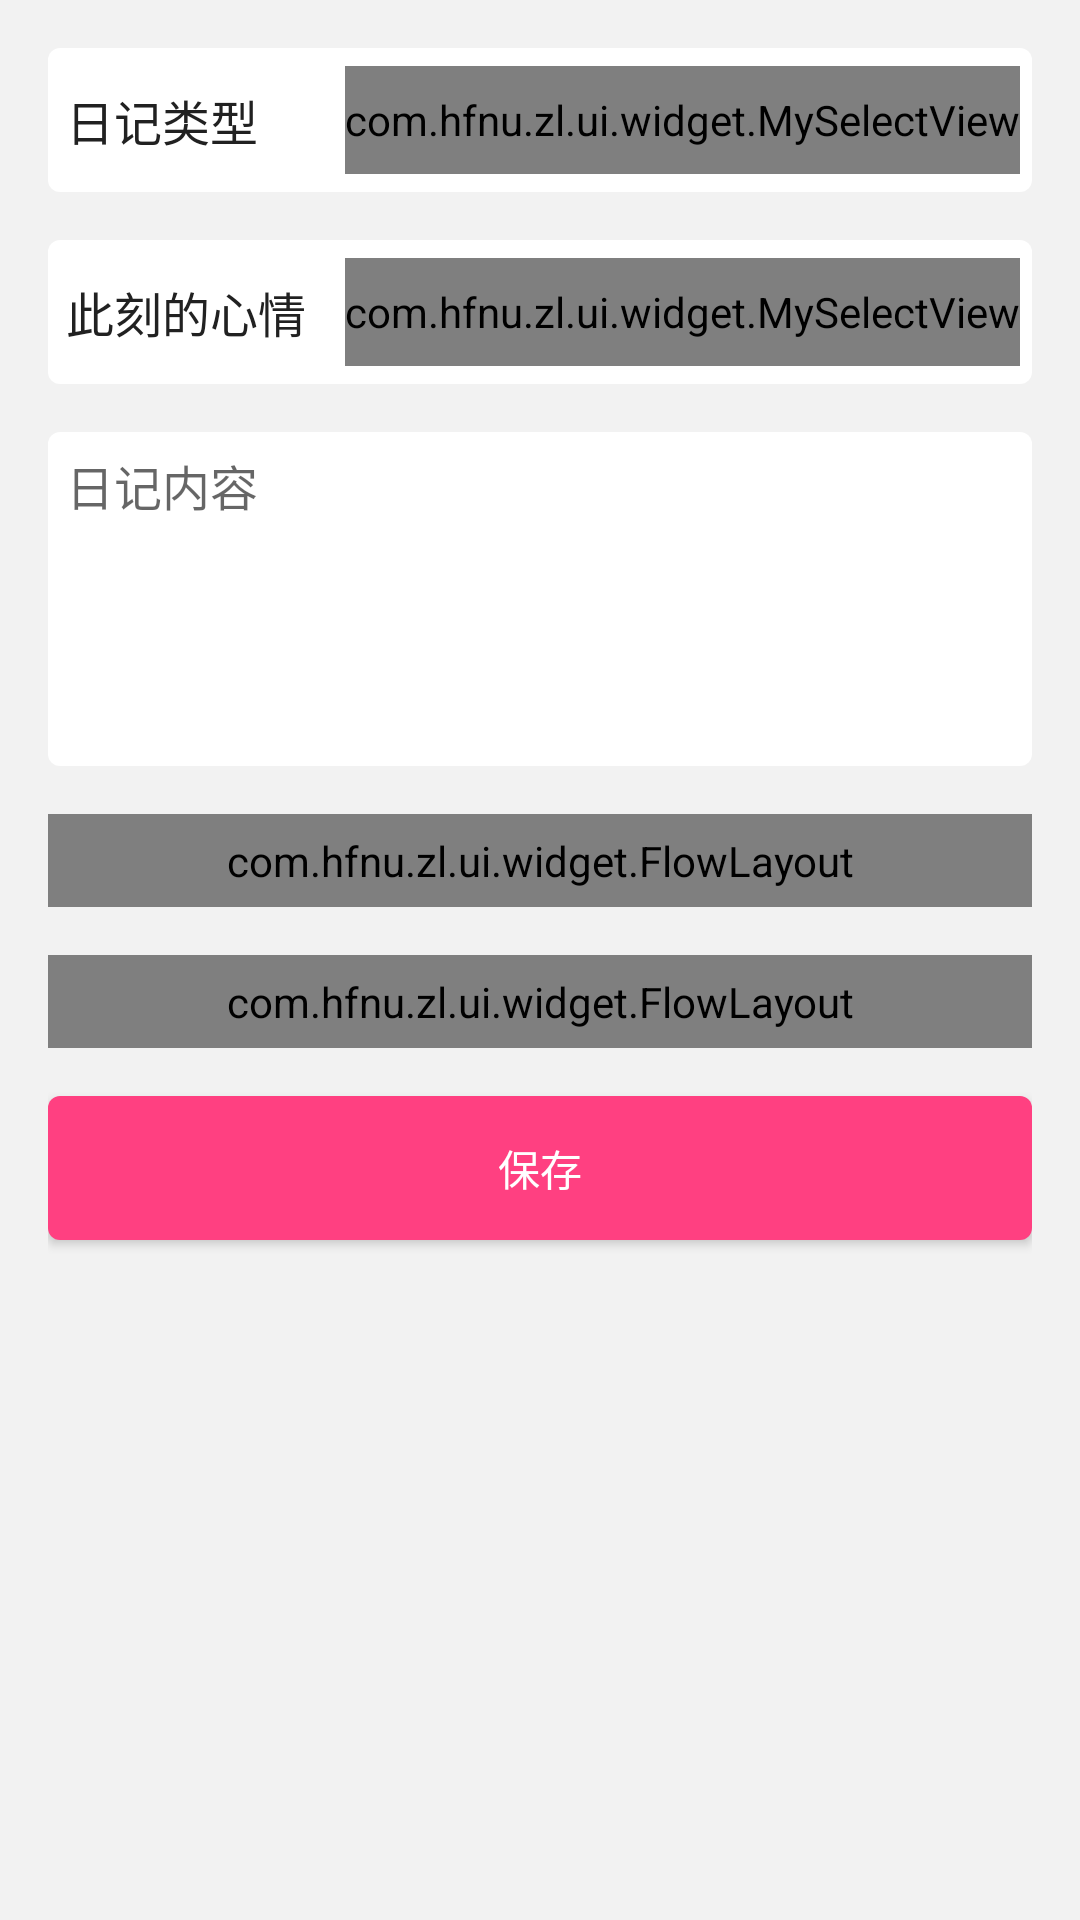

Android layout source for this screen:
<!-- AndroidManifest.xml: activity theme AppTheme.NoActionBar -->
<!-- res/layout/activity_add_diary.xml -->
<?xml version="1.0" encoding="utf-8"?>
<LinearLayout xmlns:android="http://schemas.android.com/apk/res/android"
    android:layout_width="match_parent"
    android:layout_height="match_parent"
    android:orientation="vertical"
    android:padding="@dimen/activity_vertical_margin">

    <RelativeLayout
        android:layout_width="match_parent"
        android:layout_height="48dp"
        android:background="@drawable/view_rounded_corners_back"
        android:paddingRight="4dp">

        <TextView
            style="@style/titleTextStyle"
            android:layout_width="96dp"
            android:layout_height="wrap_content"
            android:layout_alignParentLeft="true"
            android:layout_centerVertical="true"
            android:text="日记类型" />

        <com.hfnu.zl.ui.widget.MySelectView
            android:id="@+id/tv_type_select"
            style="@style/titleTextStyle"
            android:textColor="@color/textColorSecondary"
            android:layout_width="wrap_content"
            android:layout_height="match_parent"
            android:gravity="center"
            android:layout_alignParentRight="true"
            android:drawableRight="@mipmap/ic_down_more"
            android:text="成长日记" />
    </RelativeLayout>
    <RelativeLayout
        android:layout_width="match_parent"
        android:layout_height="48dp"
        android:layout_marginTop="@dimen/activity_vertical_margin"
        android:background="@drawable/view_rounded_corners_back"
        android:paddingRight="4dp">

        <TextView
            style="@style/titleTextStyle"
            android:layout_width="96dp"
            android:layout_height="wrap_content"
            android:layout_alignParentLeft="true"
            android:layout_centerVertical="true"
            android:text="此刻的心情" />

        <com.hfnu.zl.ui.widget.MySelectView
            android:id="@+id/tv_mood_select"
            style="@style/titleTextStyle"
            android:textColor="@color/textColorSecondary"
            android:layout_width="wrap_content"
            android:layout_height="match_parent"
            android:gravity="center"
            android:layout_alignParentRight="true"
            android:drawableRight="@mipmap/ic_down_more"
            android:text="开心" />
    </RelativeLayout>
    <EditText
        android:id="@+id/et_content"
        android:layout_width="match_parent"
        android:layout_height="wrap_content"
        android:layout_marginTop="@dimen/activity_vertical_margin"
        android:background="@drawable/view_rounded_corners_back"
        android:gravity="top"
        android:hint="日记内容"
        android:minLines="5"
        android:textSize="16dp" />
    <com.hfnu.zl.ui.widget.FlowLayout
        android:id="@+id/record"
        android:layout_width="match_parent"
        android:layout_height="wrap_content"
        android:layout_marginTop="@dimen/activity_vertical_margin"
        android:background="@drawable/view_rounded_corners_back">
    </com.hfnu.zl.ui.widget.FlowLayout>
    <com.hfnu.zl.ui.widget.FlowLayout
        android:id="@+id/picture"
        android:layout_width="match_parent"
        android:layout_height="wrap_content"
        android:layout_marginTop="@dimen/activity_vertical_margin"
        android:background="@drawable/view_rounded_corners_back">
    </com.hfnu.zl.ui.widget.FlowLayout>
    <Button
        android:id="@+id/btn_save"
        android:layout_width="match_parent"
        android:layout_height="wrap_content"
        android:layout_marginTop="@dimen/activity_vertical_margin"
        android:background="@drawable/btn_background"
        android:text="@string/str_save"
        android:textColor="#ffffff" />
</LinearLayout>
<!-- resources referenced by this layout -->
<resources>
  <color name="textColorSecondary">#737373</color>
  <dimen name="activity_vertical_margin">16dp</dimen>
  <!-- drawable btn_background (drawable) -->
  <?xml version="1.0" encoding="utf-8"?>
  <selector xmlns:android="http://schemas.android.com/apk/res/android">
      <item android:state_pressed="true">
          <shape>
              <solid android:color="@color/colorAccentDark" />
              <corners android:radius="4.0dp" />
          </shape>
      </item>
      <item>
          <shape>
              <solid android:color="@color/colorAccent" />
              <corners android:radius="4.0dp" />
          </shape>
      </item>
  </selector>
  <!-- drawable view_rounded_corners_back (drawable) -->
  <?xml version="1.0" encoding="utf-8"?>
  <shape xmlns:android="http://schemas.android.com/apk/res/android" android:shape="rectangle">
      <solid android:color="#ffffff"/>
      <corners android:radius="4dp"/>
      <padding android:bottom="6dp" android:top="6dp" android:left="6dp" android:right="6dp"/>
  </shape>
  <!-- mipmap ic_down_more: png bitmap (mipmap-xxhdpi, 3296 bytes) -->
  <string name="str_save">保存</string>
  <style name="titleTextStyle">
          <item name="android:layout_height">wrap_content</item>
          <item name="android:layout_width">wrap_content</item>
          <item name="android:textColor">@color/textColorPrimary</item>
          <item name="android:textSize">16dp</item>
          <item name="android:singleLine">true</item>
          <item name="android:ellipsize">end</item>
      </style>
  <style name="AppTheme.NoActionBar" parent="AppTheme">
          <item name="windowActionBar">false</item>
          <item name="windowNoTitle">true</item>
      </style>
  <color name="colorAccentDark">#d9366e</color>
  <color name="colorAccent">#FF4081</color>
  <color name="textColorPrimary">#212121</color>
  <style name="AppTheme" parent="Theme.AppCompat.Light.DarkActionBar">
          
          <item name="colorPrimary">@color/colorPrimary</item>
          <item name="colorPrimaryDark">@color/colorPrimaryDark</item>
          <item name="colorAccent">@color/colorAccent</item>
          <item name="android:textColorPrimary">@color/textColorPrimary</item>
          <item name="android:textColorSecondary">@color/textColorSecondary</item>
          <item name="android:actionBarSize">@dimen/toolbar_size</item>
          <item name="android:windowBackground">@drawable/windowBackground</item>
      </style>
  <color name="colorPrimary">#20b2aa</color>
  <color name="colorPrimaryDark">#303F9F</color>
  <dimen name="toolbar_size">48dp</dimen>
</resources>
